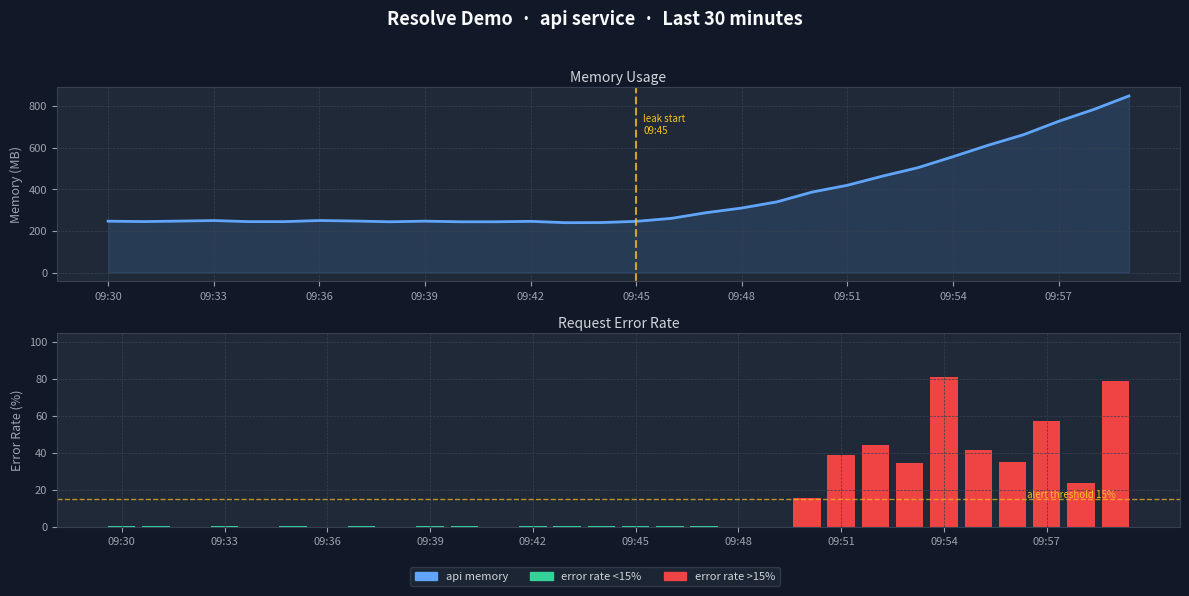

Source code (Python):
#!/usr/bin/env python3
"""
generate_dashboard.py — create a fake-but-realistic Grafana-style
dashboard screenshot for the memory_leak demo scenario.

Run this once before the demo:
  pip install matplotlib numpy
  python generate_dashboard.py

Output: assets/grafana_memory_spike.png
"""

import os
import numpy as np
import matplotlib.pyplot as plt
import matplotlib.patches as mpatches
from datetime import datetime, timedelta

os.makedirs("assets", exist_ok=True)

# ── Generate realistic memory data ────────────────────────────────────────────
np.random.seed(42)
minutes      = 30
timestamps   = [datetime(2026, 3, 21, 9, 30) + timedelta(minutes=i) for i in range(minutes)]
labels       = [t.strftime("%H:%M") for t in timestamps]

# Normal memory: ~245MB with small noise
normal_mem   = 245 + np.random.normal(0, 3, 15)
# Leak starts at minute 15 — climbs steeply
leak_mem     = [normal_mem[-1] + (i ** 1.6) * 8 + np.random.normal(0, 4)
                for i in range(1, 16)]
memory       = np.concatenate([normal_mem, leak_mem])

# Error rate: near-zero, then spikes at minute 20
error_rate   = np.concatenate([
    np.random.uniform(0, 0.5, 20),
    np.random.uniform(12, 95, 10),
])

# ── Plot ──────────────────────────────────────────────────────────────────────
fig, (ax1, ax2) = plt.subplots(2, 1, figsize=(12, 6), facecolor="#111827")
fig.suptitle("Resolve Demo  ·  api service  ·  Last 30 minutes",
             color="#F9FAFB", fontsize=13, fontweight="bold", y=0.98)

for ax in (ax1, ax2):
    ax.set_facecolor("#1F2937")
    ax.tick_params(colors="#9CA3AF", labelsize=8)
    ax.spines[:].set_color("#374151")
    ax.grid(True, color="#374151", linewidth=0.5, linestyle="--")

# Memory panel
ax1.plot(labels, memory, color="#60A5FA", linewidth=2)
ax1.fill_between(range(len(memory)), memory, alpha=0.15, color="#60A5FA")
ax1.axvline(x=15, color="#FBBF24", linewidth=1.5, linestyle="--", alpha=0.8)
ax1.text(15.2, memory.max() * 0.9, "leak start\n09:45", color="#FBBF24",
         fontsize=7, va="top")
ax1.set_ylabel("Memory (MB)", color="#9CA3AF", fontsize=9)
ax1.set_title("Memory Usage", color="#D1D5DB", fontsize=10, pad=4)
ax1.set_xticks(range(0, len(labels), 3))
ax1.set_xticklabels(labels[::3], rotation=0)
ax1.yaxis.label.set_color("#9CA3AF")

# Error rate panel
colors = ["#EF4444" if e > 5 else "#34D399" for e in error_rate]
ax2.bar(range(len(error_rate)), error_rate, color=colors, width=0.8)
ax2.axhline(y=15, color="#FBBF24", linewidth=1, linestyle="--", alpha=0.7)
ax2.text(len(error_rate) - 1, 16, "alert threshold 15%",
         color="#FBBF24", fontsize=7, ha="right")
ax2.set_ylabel("Error Rate (%)", color="#9CA3AF", fontsize=9)
ax2.set_title("Request Error Rate", color="#D1D5DB", fontsize=10, pad=4)
ax2.set_xticks(range(0, len(labels), 3))
ax2.set_xticklabels(labels[::3], rotation=0)
ax2.set_ylim(0, 105)

# Legend
patches = [
    mpatches.Patch(color="#60A5FA", label="api memory"),
    mpatches.Patch(color="#34D399", label="error rate <15%"),
    mpatches.Patch(color="#EF4444", label="error rate >15%"),
]
fig.legend(handles=patches, loc="lower center", ncol=3,
           facecolor="#1F2937", edgecolor="#374151",
           labelcolor="#D1D5DB", fontsize=8, bbox_to_anchor=(0.5, 0.01))

plt.tight_layout(rect=[0, 0.06, 1, 0.96])
out = "assets/grafana_memory_spike.png"
plt.savefig(out, dpi=150, bbox_inches="tight", facecolor=fig.get_facecolor())
print(f"  Dashboard screenshot saved → {out}")
